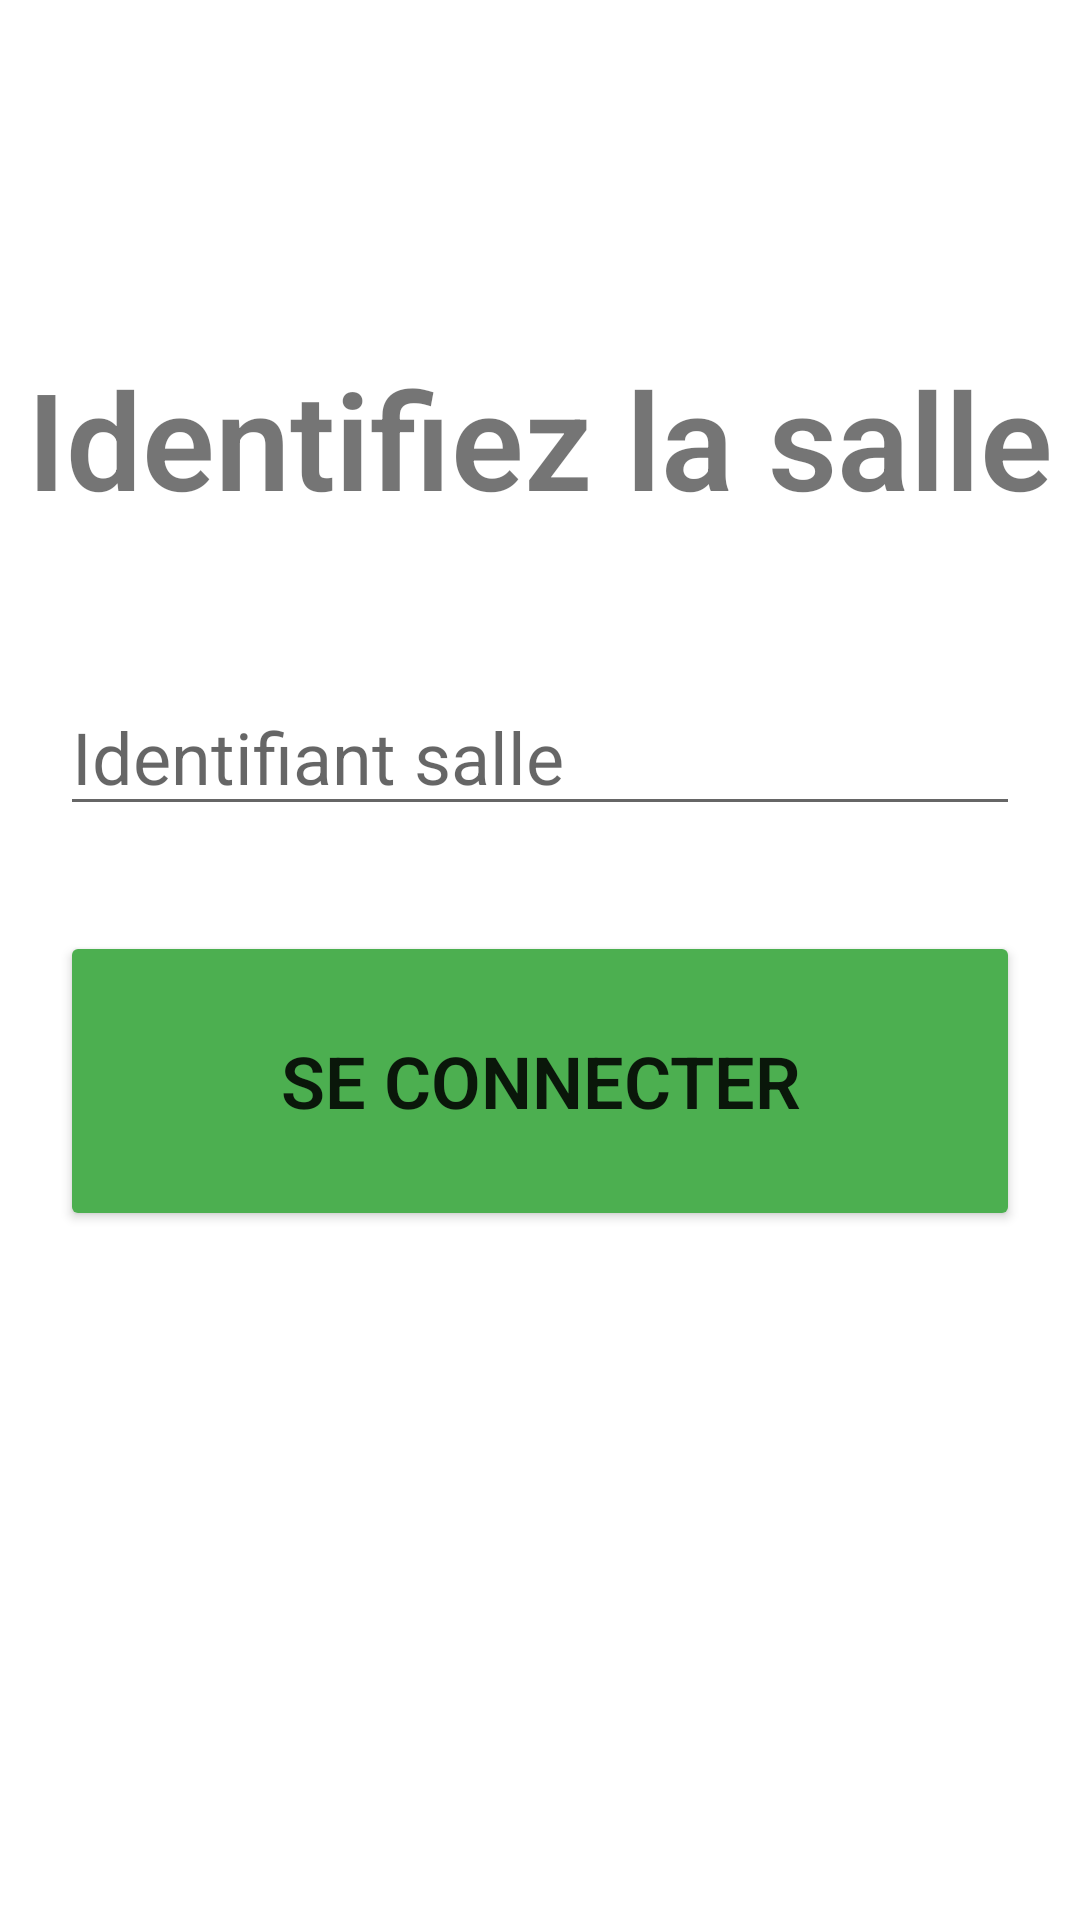

Write the Android layout XML for this screen, with the resource values it uses.
<!-- AndroidManifest.xml: application theme Theme.PointageNFC -->
<!-- res/layout/activity_salle_login.xml -->
<?xml version="1.0" encoding="utf-8"?>
<androidx.constraintlayout.widget.ConstraintLayout xmlns:android="http://schemas.android.com/apk/res/android"
    xmlns:app="http://schemas.android.com/apk/res-auto"
    xmlns:tools="http://schemas.android.com/tools"
    android:layout_width="match_parent"
    android:layout_height="match_parent"
    android:label="Identification Salle"
    tools:context=".SalleLoginActivity">

    <TextView
        android:id="@+id/textSalle"
        android:layout_width="wrap_content"
        android:layout_height="wrap_content"
        android:layout_marginLeft="20dp"
        android:layout_marginTop="116dp"
        android:layout_marginRight="20dp"
        android:fontFamily="sans-serif-light"
        android:text="Identifiez la salle"
        android:textAlignment="gravity"
        android:textSize="45dp"
        android:textStyle="bold"
        app:layout_constraintEnd_toEndOf="parent"
        app:layout_constraintStart_toStartOf="parent"
        app:layout_constraintTop_toTopOf="parent" />

    <EditText
        android:id="@+id/txt_id_salle"
        android:layout_width="match_parent"
        android:layout_height="wrap_content"
        android:textAlignment="gravity"
        android:layout_marginLeft="20dp"
        android:layout_marginTop="50dp"
        android:layout_marginRight="20dp"
        android:hint="Identifiant salle"
        android:inputType="textPersonName"
        android:textSize="24sp"
        app:layout_constraintEnd_toEndOf="parent"
        app:layout_constraintStart_toStartOf="parent"
        app:layout_constraintTop_toBottomOf="@+id/textSalle"
        app:layout_goneMarginTop="35dp" />

    <Button
        android:id="@+id/btn_connecter_salle"
        android:layout_width="match_parent"
        android:layout_height="100dp"
        android:layout_marginLeft="20dp"
        android:layout_marginTop="35dp"
        android:layout_marginRight="20dp"
        android:fontFamily="sans-serif-light"
        android:text="Se connecter"
        android:textSize="24sp"
        android:textStyle="bold"
        app:backgroundTint="#4CAF50"
        app:layout_constraintEnd_toEndOf="parent"
        app:layout_constraintStart_toStartOf="parent"
        app:layout_constraintTop_toBottomOf="@+id/txt_id_salle"
        app:rippleColor="#FDFBFB" />
</androidx.constraintlayout.widget.ConstraintLayout>
<!-- resources referenced by this layout -->
<resources>
  <style name="Theme.PointageNFC" parent="Theme.MaterialComponents.DayNight.DarkActionBar">
          
          <item name="colorPrimary">@color/purple_500</item>
          <item name="colorPrimaryVariant">@color/purple_700</item>
          <item name="colorOnPrimary">@color/white</item>
          
          <item name="colorSecondary">@color/teal_200</item>
          <item name="colorSecondaryVariant">@color/teal_700</item>
          <item name="colorOnSecondary">@color/black</item>
          
          <item name="android:statusBarColor" tools:targetApi="l">?attr/colorPrimaryVariant</item>
          
      </style>
  <!-- not gathered from this repository: default colours our renderer supplied (Android Studio template values) -->
  <color name="purple_500">#FF6200EE</color>
  <color name="purple_700">#FF3700B3</color>
  <color name="teal_200">#FF03DAC5</color>
  <color name="teal_700">#FF018786</color>
  <color name="black">#FF000000</color>
  <color name="white">#FFFFFFFF</color>
</resources>
